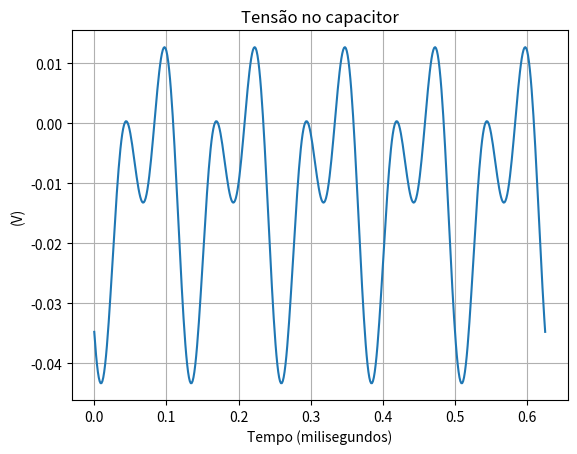

Write the Python code that produced this figure.
import numpy as np
import matplotlib.pyplot as plt
from math import sin, cos, pi
from numpy import linalg, pi
from scipy.optimize.minpack import fsolve

#ICs
R1 = 1
R2 = 2
R3 = 3
C = 1
Vm1 = 60
Vm2 = 40
f1 = 100
w1 = 2*pi*f1
f2 = 8
w2 = 2*pi*f2
deltat = 1/(100 * f1)
T1 = (1/f1)
T = (1/f2)
h = 2

#frequency -> time
gamma_inv = np.array([[1, sin(2*pi*0*1/(2*h+1)), cos(2*pi*0*1/(2*h+1)), sin(2*pi*0*2/(2*h+1)), cos((2*pi*0*2)/(2*h+1))],
                      [1, sin(2*pi*1*1/(2*h+1)), cos(2*pi*1*1/(2*h+1)), sin(2*pi*1*2/(2*h+1)), cos((2*pi*1*2)/(2*h+1))],
                      [1, sin(2*pi*2*1/(2*h+1)), cos(2*pi*2*1/(2*h+1)), sin(2*pi*2*2/(2*h+1)), cos((2*pi*2*2)/(2*h+1))],
                      [1, sin(2*pi*3*1/(2*h+1)), cos(2*pi*3*1/(2*h+1)), sin(2*pi*3*2/(2*h+1)), cos((2*pi*3*2)/(2*h+1))],
                      [1, sin(2*pi*4*1/(2*h+1)), cos(2*pi*4*1/(2*h+1)), sin(2*pi*4*2/(2*h+1)), cos((2*pi*4*2)/(2*h+1))]])

#frequency -> time, one period ahead
gamma_inv_T1 = np.array([[1, sin(1*(2*pi*f2*(0*T/(2*h+1)+T1))), cos(1*(2*pi*f2*(0*T/(2*h+1)+T1))), sin(2*(2*pi*f2*(0*T/(2*h+1)+T1))), cos(2*(2*pi*f2*(0*T/(2*h+1)+T1)))],
                         [1, sin(1*(2*pi*f2*(1*T/(2*h+1)+T1))), cos(1*(2*pi*f2*(1*T/(2*h+1)+T1))), sin(2*(2*pi*f2*(1*T/(2*h+1)+T1))), cos(2*(2*pi*f2*(1*T/(2*h+1)+T1)))],
                         [1, sin(1*(2*pi*f2*(2*T/(2*h+1)+T1))), cos(1*(2*pi*f2*(2*T/(2*h+1)+T1))), sin(2*(2*pi*f2*(2*T/(2*h+1)+T1))), cos(2*(2*pi*f2*(2*T/(2*h+1)+T1)))],
                         [1, sin(1*(2*pi*f2*(3*T/(2*h+1)+T1))), cos(1*(2*pi*f2*(3*T/(2*h+1)+T1))), sin(2*(2*pi*f2*(3*T/(2*h+1)+T1))), cos(2*(2*pi*f2*(3*T/(2*h+1)+T1)))],
                         [1, sin(1*(2*pi*f2*(4*T/(2*h+1)+T1))), cos(1*(2*pi*f2*(4*T/(2*h+1)+T1))), sin(2*(2*pi*f2*(4*T/(2*h+1)+T1))), cos(2*(2*pi*f2*(4*T/(2*h+1)+T1)))]])

#time -> frequency
gamma = linalg.inv(gamma_inv)

#delay matrix
D = gamma_inv_T1@gamma
#vectors to storage results
results_vc = []

transient_result = np.zeros(5)

#Define the system equations
def QPSS(V_shooting):
  shooting_voltage = np.zeros(5)
  for j in range(5):
      shooting_voltage[j] = V_shooting[j]
  #print (shooting_voltage)

################## shooting #####################
################## transient (5) #####################

  for i in range(2*h+1):

    t_sim = np.arange(i*T1, (i+1)*T1+deltat, deltat)

    if (t_sim[-1] != T1):
      t_sim = np.arange(i*T1, (i+1)*T1, deltat)

    #analysis in t0 = 0, T1, ..., (2N+1)T1

    vc0 = shooting_voltage[i]

    vs = Vm1*np.sin(2*pi*f1*t_sim[0])

    A1 = np.array([[R1, -R1],
                  [-R1, (R1 + R2 + R3)]], np.float64)

    b = np.array([[vs], [-vc0]], np.float64)
    
    lin_SM_t0 = linalg.solve(A1,b)

    i0 = float (lin_SM_t0[1]) #current i(0), i(T1),..., (2N)T1

    for t in np.delete(t_sim, 0):
      
        vs = Vm1*np.sin(2*pi*f1*t) #voltage source
        
        #linear system to solve in each t  
        A2 = np.array([[R1, -R1, 0],
            [-R1, (R1 + R2 + R3), 1],
            [0, -deltat/(2*C), 1]], np.float64)
        
        b = np.array([[vs], [0], [vc0 + i0*deltat/(2*C)]], np.float64)

        z = linalg.solve(A2, b) #solution of system in z
        #capacitor current 
        i0 = float (z[1])

        #capacitor voltage
        vc0 = float (z[2])

    transient_result[i] = vc0

  return np.concatenate([
    transient_result - D@shooting_voltage
    ])

#solve QPSS function
amplitudes_guess = np.zeros(5)
y = fsolve(QPSS, amplitudes_guess)
print (y)
t_sim = np.arange(0, 5*1/f2 + 1/(100 * f2), 1/(100 * f2))

for t in t_sim:
    Vc_time =  y[0] +  y[1]*sin(w2*t)  + y[2]*cos(w2*t)  + y[3]*sin(2*w2*t)  + y[4]*cos(2*w2*t) 
    
    results_vc.append (Vc_time)

#plot results
plt.plot (t_sim, results_vc)
plt.title ('Tensão no capacitor')
plt.ylabel ('(V)')
plt.xlabel ('Tempo (milisegundos)')
plt.grid()
plt.show ()